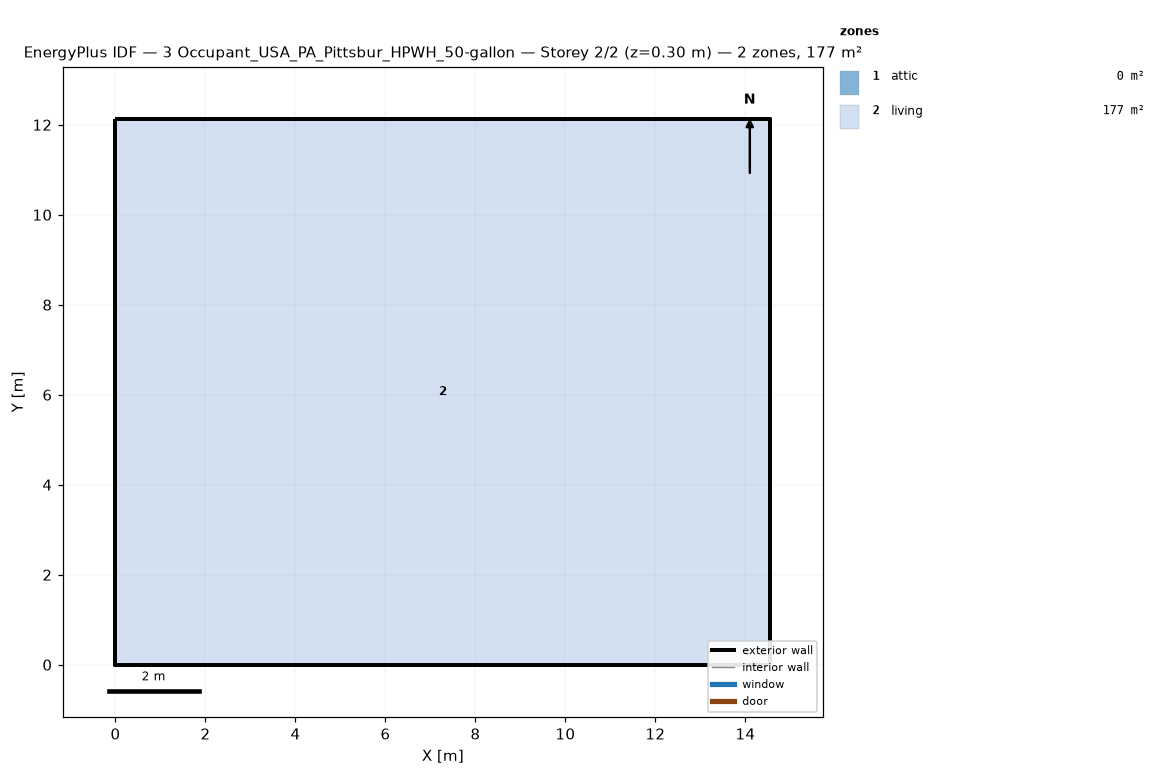
=== STOREY PLAN SPEC (per zone: floor XY polygon, exterior-wall plan segments, windows/doors) ===
zone 1: attic  (0.0 m²)
  exterior wall: (14.55, 0.00) – (14.55, 12.13) – (14.55, 6.06)  [18.2 m]
  exterior wall: (0.00, 12.13) – (0.00, 0.00) – (0.00, 6.06)  [18.2 m]
zone 2: living  (176.5 m²)
  floor: (0.00, 0.00) (0.00, 12.13) (14.55, 12.13) (14.55, 0.00)
  exterior wall: (0.00, 0.00) – (14.55, 0.00)  [14.6 m]
  exterior wall: (14.55, 0.00) – (14.55, 12.13)  [12.1 m]
  exterior wall: (14.55, 12.13) – (0.00, 12.13)  [14.6 m]
  exterior wall: (0.00, 12.13) – (0.00, 0.00)  [12.1 m]

=== DERIVED (storey summary) ===
Building: 3 Occupant_USA_PA_Pittsbur_HPWH_50-gallon
Storey: 2 of 2  (floor level z = 0.30 m)
Storey gross floor area: 176.5 m²
Zones on this storey: 2
  - attic: floor 0.0 m²; exterior wall 36.4 m (24.5 m²); WWR 0.0%
  - living: floor 176.5 m²; exterior wall 53.4 m (146.4 m²); WWR 0.0%
Zone adjacency: (none detected)